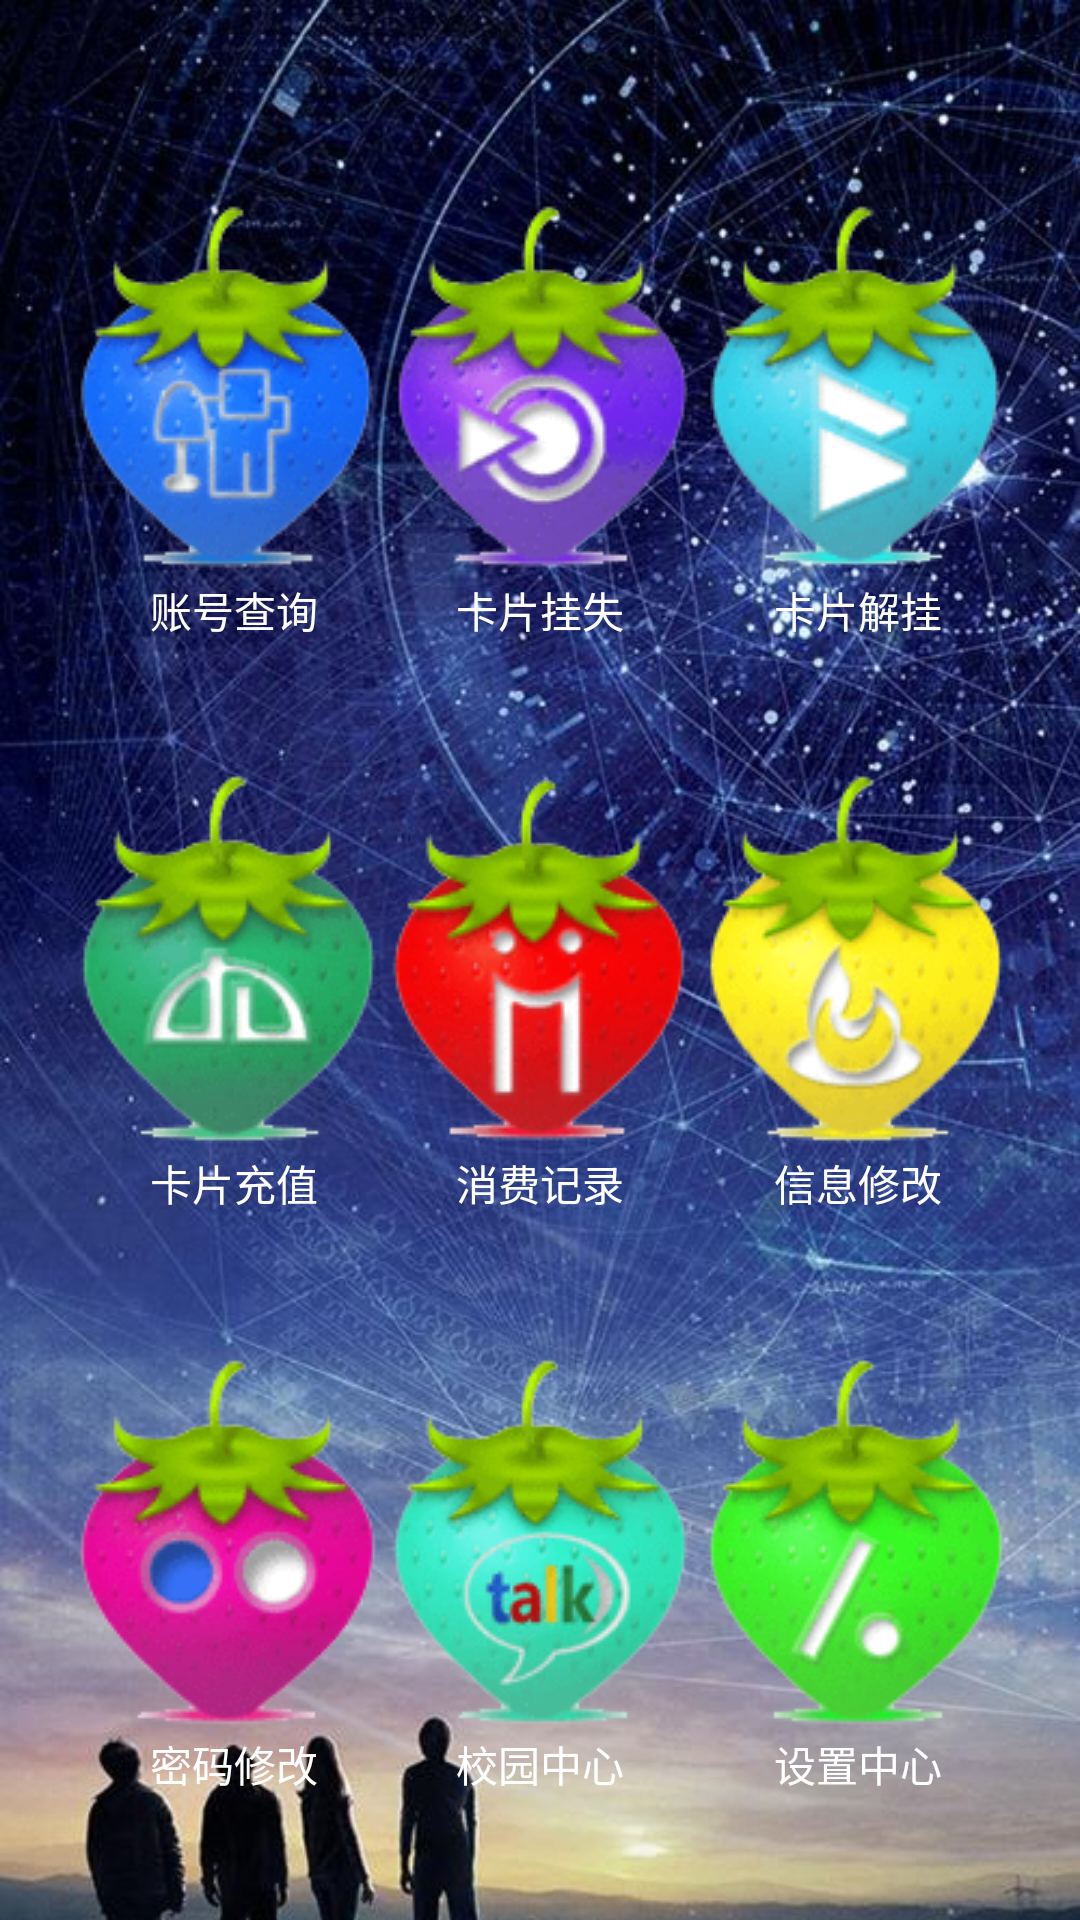

Android layout source for this screen:
<!-- AndroidManifest.xml: application theme AppTheme -->
<!-- res/layout/activity_function.xml -->
<?xml version="1.0" encoding="utf-8"?>
<RelativeLayout xmlns:android="http://schemas.android.com/apk/res/android"
    xmlns:tools="http://schemas.android.com/tools"
    android:layout_width="match_parent"
    android:layout_height="match_parent"
    android:background="@drawable/b">

    <Button
        android:id="@+id/btn_account"
        android:layout_width="wrap_content"
        android:layout_height="wrap_content"
        android:layout_alignParentLeft="true"
        android:layout_alignParentStart="true"
        android:layout_alignParentTop="true"
        android:layout_marginLeft="25dp"
        android:layout_marginStart="25dp"
        android:layout_marginTop="65dp"
        android:background="@drawable/c1" />

    <Button
        android:id="@+id/btn_updateInfo"
        android:layout_width="wrap_content"
        android:layout_height="wrap_content"
        android:layout_alignLeft="@+id/btn_setting"
        android:layout_alignStart="@+id/btn_setting"
        android:layout_centerVertical="true"
        android:background="@drawable/c6" />

    <Button
        android:id="@+id/btn_school"
        android:layout_width="wrap_content"
        android:layout_height="wrap_content"
        android:layout_alignBaseline="@+id/btn_setting"
        android:layout_alignBottom="@+id/btn_setting"
        android:layout_alignLeft="@+id/btn_lock"
        android:layout_alignStart="@+id/btn_lock"
        android:background="@drawable/c8" />

    <Button
        android:id="@+id/btn_setting"
        android:layout_width="wrap_content"
        android:layout_height="wrap_content"
        android:layout_alignBaseline="@+id/btn_edtPsw"
        android:layout_alignBottom="@+id/btn_edtPsw"
        android:layout_alignLeft="@+id/btn_unlock"
        android:layout_alignStart="@+id/btn_unlock"
        android:background="@drawable/c9" />

    <Button
        android:id="@+id/btn_edtPsw"
        android:layout_width="wrap_content"
        android:layout_height="wrap_content"
        android:layout_alignLeft="@+id/btn_chongzhi"
        android:layout_alignStart="@+id/btn_chongzhi"
        android:layout_below="@+id/textView12"
        android:layout_marginTop="45dp"
        android:background="@drawable/c7" />

    <Button
        android:id="@+id/btn_lock"
        android:layout_width="wrap_content"
        android:layout_height="wrap_content"
        android:layout_alignBaseline="@+id/btn_account"
        android:layout_alignBottom="@+id/btn_account"
        android:layout_alignEnd="@+id/btn_xiaofei"
        android:layout_alignRight="@+id/btn_xiaofei"
        android:background="@drawable/c2" />

    <Button
        android:id="@+id/btn_chongzhi"
        android:layout_width="wrap_content"
        android:layout_height="wrap_content"
        android:layout_alignEnd="@+id/btn_account"
        android:layout_alignRight="@+id/btn_account"
        android:layout_centerVertical="true"
        android:background="@drawable/c4" />

    <Button
        android:id="@+id/btn_xiaofei"
        android:layout_width="wrap_content"
        android:layout_height="wrap_content"
        android:layout_alignBaseline="@+id/btn_chongzhi"
        android:layout_alignBottom="@+id/btn_chongzhi"
        android:layout_centerHorizontal="true"
        android:background="@drawable/c5" />

    <Button
        android:id="@+id/btn_unlock"
        android:layout_width="wrap_content"
        android:layout_height="wrap_content"
        android:layout_alignBaseline="@+id/btn_lock"
        android:layout_alignBottom="@+id/btn_lock"
        android:layout_alignParentEnd="true"
        android:layout_alignParentRight="true"
        android:layout_marginEnd="24dp"
        android:layout_marginRight="24dp"
        android:background="@drawable/c3" />

    <TextView
        android:id="@+id/textView6"
        android:layout_width="wrap_content"
        android:layout_height="wrap_content"
        android:layout_alignEnd="@+id/btn_account"
        android:layout_alignRight="@+id/btn_account"
        android:layout_below="@+id/btn_account"
        android:layout_marginEnd="21dp"
        android:layout_marginRight="21dp"
        android:text="@string/text_info"
        android:textColor="@color/cardview_light_background" />

    <TextView
        android:id="@+id/textView10"
        android:layout_width="wrap_content"
        android:layout_height="wrap_content"
        android:layout_below="@+id/btn_lock"
        android:layout_centerHorizontal="true"
        android:text="@string/text_lock"
        android:textColor="@color/cardview_light_background" />

    <TextView
        android:id="@+id/textView11"
        android:layout_width="wrap_content"
        android:layout_height="wrap_content"
        android:layout_alignEnd="@+id/btn_unlock"
        android:layout_alignRight="@+id/btn_unlock"
        android:layout_below="@+id/btn_unlock"
        android:layout_marginEnd="22dp"
        android:layout_marginRight="22dp"
        android:text="@string/text_unlock"
        android:textColor="@color/cardview_light_background" />

    <TextView
        android:id="@+id/textView12"
        android:layout_width="wrap_content"
        android:layout_height="wrap_content"
        android:layout_alignLeft="@+id/textView15"
        android:layout_alignStart="@+id/textView15"
        android:layout_below="@+id/btn_chongzhi"
        android:text="@string/text_recharge"
        android:textColor="@color/cardview_light_background" />

    <TextView
        android:id="@+id/textView13"
        android:layout_width="wrap_content"
        android:layout_height="wrap_content"
        android:layout_alignEnd="@+id/textView10"
        android:layout_alignRight="@+id/textView10"
        android:layout_below="@+id/btn_xiaofei"
        android:text="@string/text_record"
        android:textColor="@color/cardview_light_background" />

    <TextView
        android:id="@+id/textView14"
        android:layout_width="wrap_content"
        android:layout_height="wrap_content"
        android:layout_alignLeft="@+id/textView11"
        android:layout_alignStart="@+id/textView11"
        android:layout_below="@+id/btn_updateInfo"
        android:text="@string/text_updateInfo"
        android:textAllCaps="false"
        android:textColor="@color/cardview_light_background" />

    <TextView
        android:id="@+id/textView15"
        android:layout_width="wrap_content"
        android:layout_height="wrap_content"
        android:layout_alignLeft="@+id/textView6"
        android:layout_alignStart="@+id/textView6"
        android:layout_below="@+id/btn_school"
        android:text="@string/text_updatePsw"
        android:textColor="@color/cardview_light_background" />

    <TextView
        android:id="@+id/textView16"
        android:layout_width="wrap_content"
        android:layout_height="wrap_content"
        android:layout_alignLeft="@+id/textView13"
        android:layout_alignStart="@+id/textView13"
        android:layout_below="@+id/btn_school"
        android:text="@string/text_school"
        android:textColor="@color/cardview_light_background" />

    <TextView
        android:id="@+id/textView17"
        android:layout_width="wrap_content"
        android:layout_height="wrap_content"
        android:layout_alignLeft="@+id/textView14"
        android:layout_alignStart="@+id/textView14"
        android:layout_below="@+id/btn_setting"
        android:text="@string/text_seting"
        android:textColor="@color/cardview_light_background" />

</RelativeLayout>
<!-- resources referenced by this layout -->
<resources>
  <!-- drawable b: jpg bitmap (drawable, 91199 bytes) -->
  <!-- drawable c1: png bitmap (drawable, 18541 bytes) -->
  <!-- drawable c2: png bitmap (drawable, 18780 bytes) -->
  <!-- drawable c3: png bitmap (drawable, 17455 bytes) -->
  <!-- drawable c4: png bitmap (drawable, 18449 bytes) -->
  <!-- drawable c5: png bitmap (drawable, 17026 bytes) -->
  <!-- drawable c6: png bitmap (drawable, 17431 bytes) -->
  <!-- drawable c7: png bitmap (drawable, 17982 bytes) -->
  <!-- drawable c8: png bitmap (drawable, 19188 bytes) -->
  <!-- drawable c9: png bitmap (drawable, 18015 bytes) -->
  <string name="text_info">账号查询</string>
  <string name="text_lock">卡片挂失</string>
  <string name="text_recharge">卡片充值</string>
  <string name="text_record">消费记录</string>
  <string name="text_school">校园中心</string>
  <string name="text_seting">设置中心</string>
  <string name="text_unlock">卡片解挂</string>
  <string name="text_updateInfo">信息修改</string>
  <string name="text_updatePsw">密码修改</string>
  <style name="AppTheme" parent="Theme.AppCompat.Light.DarkActionBar">
          
          <item name="colorPrimary">@color/colorPrimary</item>
          <item name="colorPrimaryDark">@color/colorPrimaryDark</item>
          <item name="colorAccent">@color/colorAccent</item>
          //这两个语句就是设置隐藏标题栏的语句
          <item name="windowActionBar">false</item>
          <item name="windowNoTitle">true</item>
      </style>
  <color name="colorPrimary">#33AC95</color>
  <color name="colorPrimaryDark">#000</color>
  <color name="colorAccent">#FA6B7D</color>
</resources>
